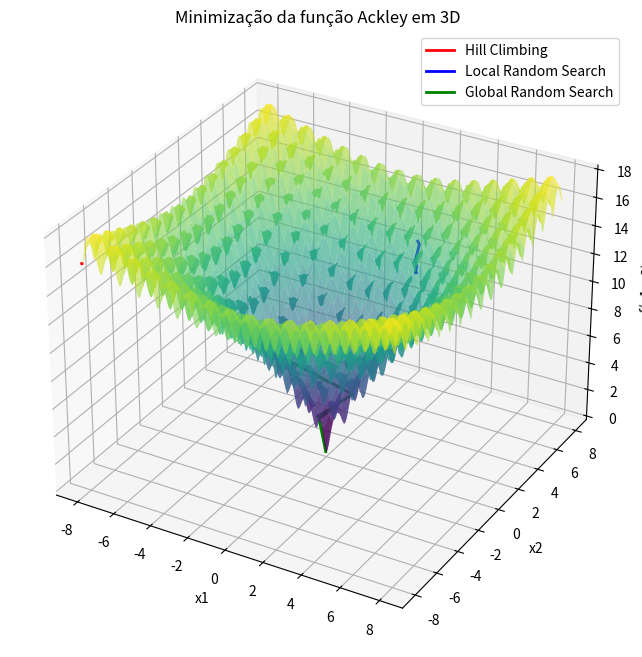

Generate this figure with matplotlib:
import numpy as np
import matplotlib.pyplot as plt

def objective_function(x):
    term1 = -20 * np.exp(-0.2 * np.sqrt(0.5 * (x[0]**2 + x[1]**2)))
    term2 = -np.exp(0.5 * (np.cos(2 * np.pi * x[0]) + np.cos(2 * np.pi * x[1])))
    return term1 + term2 + 20 + np.e

def random_candidate():
    return np.array([np.random.uniform(-8, 8), np.random.uniform(-8, 8)])

def hill_climbing(epsilon=0.1, max_iterations=10000, t=100):
    x_best = np.array([-8.0, -8.0])
    best_score = objective_function(x_best)
    no_improvement_count = 0

    history = []
    
    for i in range(max_iterations):
        y = x_best + np.random.uniform(-epsilon, epsilon, 2)
        y[0] = np.clip(y[0], -8, 8)
        y[1] = np.clip(y[1], -8, 8) 

        current_score = objective_function(y)
        
        if current_score < best_score:
            x_best = y
            best_score = current_score
            no_improvement_count = 0
        else:
            no_improvement_count += 1

        history.append(x_best)  

        if no_improvement_count >= t:
            break

    return x_best, history

def local_random_search(sigma=0.1, max_iterations=10000, t=100):
    x_best = random_candidate()
    best_score = objective_function(x_best)
    no_improvement_count = 0

    history = []

    for i in range(max_iterations):
        y = x_best + np.random.normal(0, sigma, 2)
        y[0] = np.clip(y[0], -8, 8) 
        y[1] = np.clip(y[1], -8, 8) 

        current_score = objective_function(y)

        if current_score < best_score:
            x_best = y
            best_score = current_score
            no_improvement_count = 0
        else:
            no_improvement_count += 1

        history.append(x_best)

        if no_improvement_count >= t:
            break

    return x_best, history

def global_random_search(max_iterations=10000):
    x_best = random_candidate()
    best_score = objective_function(x_best)

    history = []

    for i in range(max_iterations):
        y = random_candidate()

        current_score = objective_function(y)

        if current_score < best_score:
            x_best = y
            best_score = current_score

        history.append(x_best)

    return x_best, history

def plot_3d_surface(history_hill, history_lrs, history_grs):
    x = np.linspace(-8, 8, 400)
    y = np.linspace(-8, 8, 400)
    x_grid, y_grid = np.meshgrid(x, y)
    z_grid = -20 * np.exp(-0.2 * np.sqrt(0.5 * (x_grid**2 + y_grid**2))) \
             - np.exp(0.5 * (np.cos(2 * np.pi * x_grid) + np.cos(2 * np.pi * y_grid))) + 20 + np.e

    fig = plt.figure(figsize=(10, 8))
    ax = fig.add_subplot(111, projection='3d')

    ax.plot_surface(x_grid, y_grid, z_grid, cmap='viridis', alpha=0.6, edgecolor='none')

    def plot_history(history, label, color):
        x_vals = [point[0] for point in history]
        y_vals = [point[1] for point in history]
        z_vals = [objective_function(point) for point in history]
        ax.plot(x_vals, y_vals, z_vals, color=color, label=label, linewidth=2)

    plot_history(history_hill, 'Hill Climbing', 'r')
    plot_history(history_lrs, 'Local Random Search', 'b')
    plot_history(history_grs, 'Global Random Search', 'g')

    ax.set_title("Minimização da função Ackley em 3D")
    ax.set_xlabel("x1")
    ax.set_ylabel("x2")
    ax.set_zlabel("f(x1, x2)")
    ax.legend()

    plt.show()

hill_best, hill_history = hill_climbing()
lrs_best, lrs_history = local_random_search()
grs_best, grs_history = global_random_search()

plot_3d_surface(hill_history, lrs_history, grs_history)

print(f'Hill Climbing melhor solução: {hill_best}, valor: {objective_function(hill_best):.3f}')
print(f'Local Random Search melhor solução: {lrs_best}, valor: {objective_function(lrs_best):.3f}')
print(f'Global Random Search melhor solução: {grs_best}, valor: {objective_function(grs_best):.3f}')
